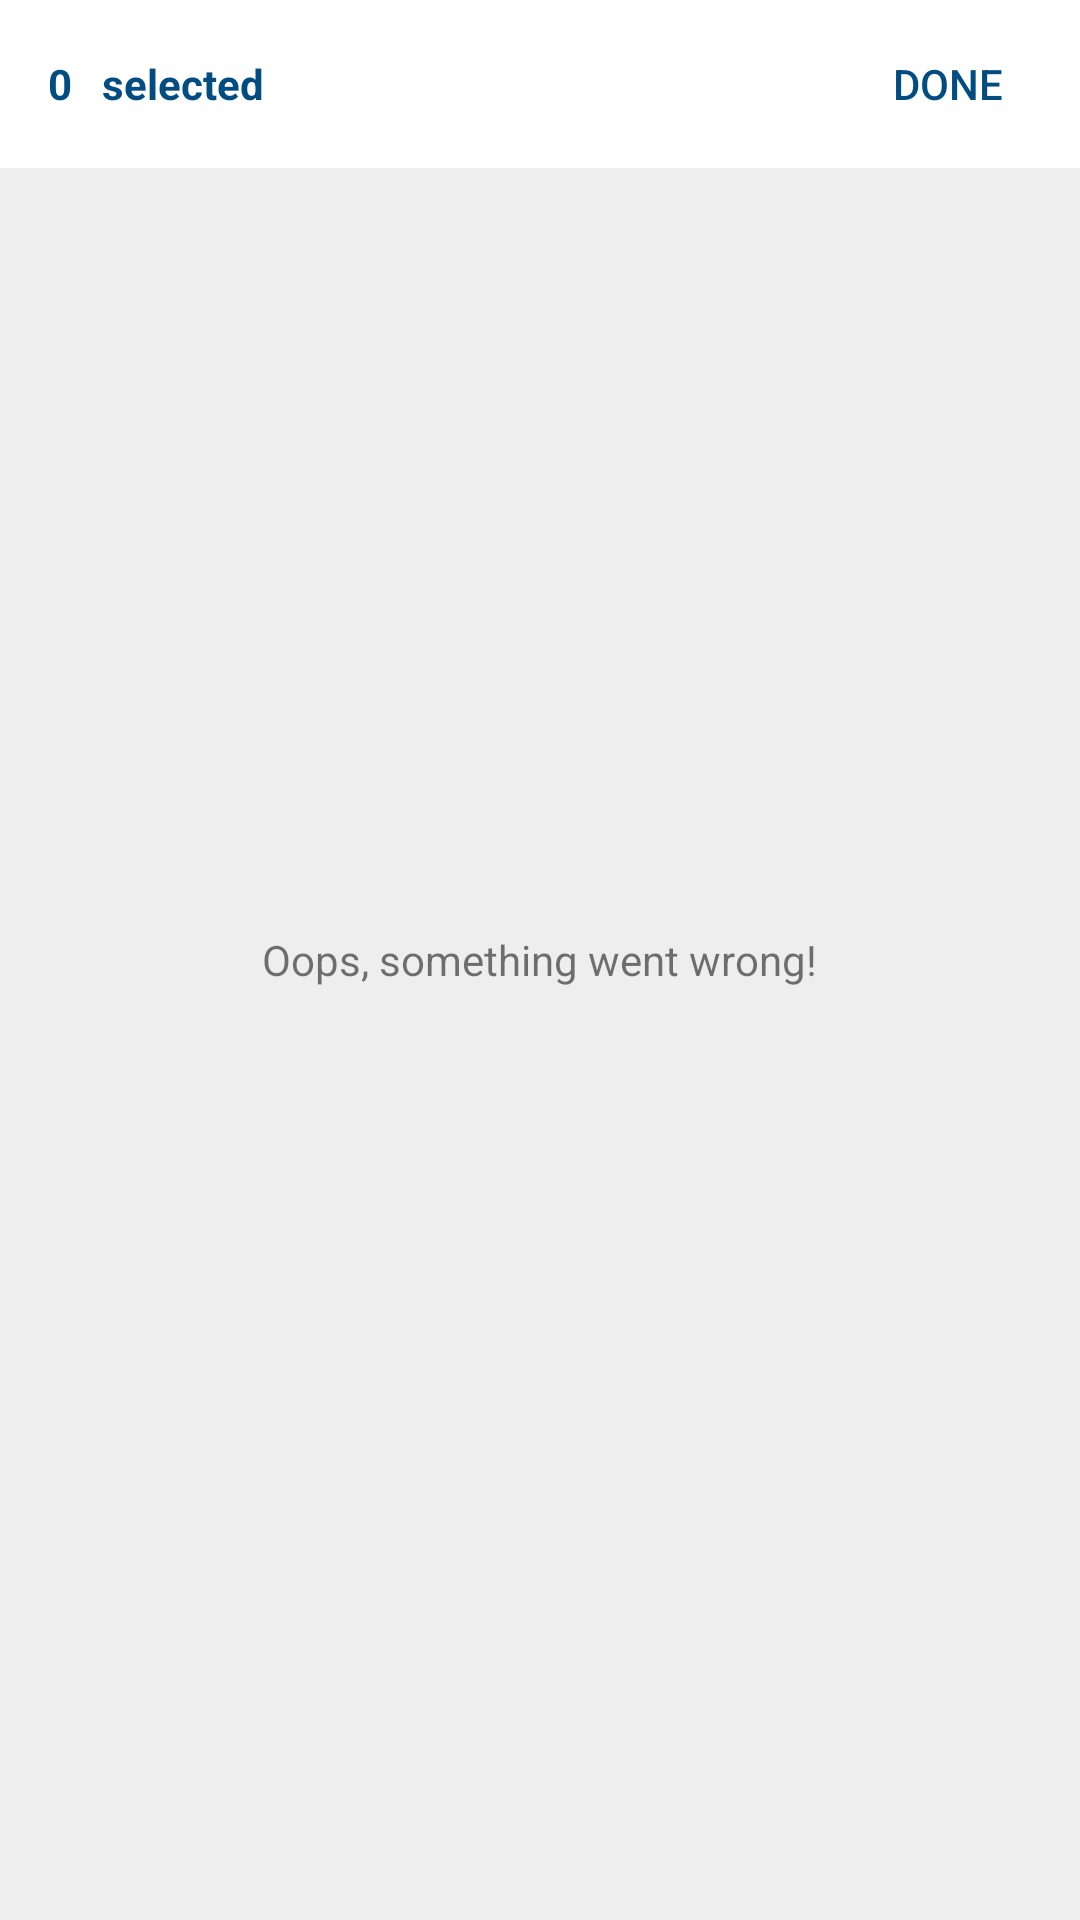

Reconstruct the res/layout file that produces this screen, plus the resources it refers to.
<!-- AndroidManifest.xml: activity theme MultipleImageSelectTheme -->
<!-- res/layout/activity_image_select.xml -->
<?xml version="1.0" encoding="utf-8"?>
<RelativeLayout xmlns:android="http://schemas.android.com/apk/res/android"
    android:id="@+id/layout_image_select"
    android:background="@color/grey_200"
    android:layout_width="match_parent"
    android:layout_height="match_parent">

    <include
        android:id="@+id/toolbar"
        android:layout_width="match_parent"
        android:layout_height="wrap_content"
        layout="@layout/toolbar"/>

    <ProgressBar
        android:id="@+id/progress_bar_image_select"
        android:layout_width="wrap_content"
        android:layout_height="wrap_content"
        android:layout_centerInParent="true"/>

    <TextView
        android:id="@+id/text_view_error"
        android:layout_width="wrap_content"
        android:layout_height="wrap_content"
        android:layout_centerInParent="true"
        android:text="@string/error_null_cursor"/>

    <GridView
        android:id="@+id/grid_view_image_select"
        android:layout_width="match_parent"
        android:layout_height="match_parent"
        android:layout_below="@id/toolbar"
        android:paddingTop="1dp"
        android:paddingBottom="1dp"
        android:paddingLeft="1dp"
        android:paddingRight="1dp"
        android:stretchMode="columnWidth"/>
</RelativeLayout>
<!-- res/layout/toolbar.xml (included above) -->
<?xml version="1.0" encoding="utf-8"?>
<android.support.v7.widget.Toolbar xmlns:android="http://schemas.android.com/apk/res/android"
    xmlns:app="http://schemas.android.com/apk/res-auto"
    android:layout_width="match_parent"
    android:layout_height="?attr/actionBarSize"
    android:background="@color/grey_1000w">

    <RelativeLayout
        android:layout_width="match_parent"
        android:layout_height="match_parent">
        <TextView
            android:id="@+id/txt_count"
            android:textColor="@color/colorPrimaryDark"
            android:layout_width="wrap_content"
            android:layout_height="wrap_content"
            android:layout_alignParentLeft="true"
            android:layout_centerVertical="true"
            android:textStyle="bold"
            android:text="0"/>

        <TextView
            android:textColor="@color/colorPrimaryDark"
            android:layout_toRightOf="@id/txt_count"
            android:layout_width="wrap_content"
            android:layout_height="wrap_content"
            android:layout_centerVertical="true"
            android:textStyle="bold"
            android:layout_marginLeft="10dp"
            android:text="@string/selected"/>

        <Button
            android:id="@+id/btn_add"
            android:background="@android:color/transparent"
            android:layout_alignParentRight="true"
            android:textColor="@color/colorPrimaryDark"
            android:text="done"
            android:layout_width="wrap_content"
            android:layout_height="?attr/actionBarSize" />
    </RelativeLayout>
</android.support.v7.widget.Toolbar>
<!-- resources referenced by this layout -->
<resources>
  <color name="colorPrimaryDark">#014c80</color>
  <color name="grey_1000w">#ffffff</color>
  <color name="grey_200">#eeeeee</color>
  <string name="error_null_cursor">Oops, something went wrong!</string>
  <string name="selected">selected</string>
  <style name="MultipleImageSelectTheme" parent="Theme.AppCompat.Light.NoActionBar">
          <item name="colorPrimary">@color/multiple_image_select_primary</item>
          <item name="colorPrimaryDark">@color/multiple_image_select_primaryDark</item>
          <item name="colorAccent">@color/multiple_image_select_accent</item>
  
          <item name="actionModeStyle">@style/OverrideCustomActionModeStyle</item>
          <item name="windowActionModeOverlay">true</item>
      </style>
  <color name="multiple_image_select_primary">@color/colorPrimary</color>
  <color name="multiple_image_select_primaryDark">@color/colorPrimaryDark</color>
  <color name="multiple_image_select_accent">#536DFE</color>
  <style name="OverrideCustomActionModeStyle" parent="Base.Widget.AppCompat.ActionMode">
          <item name="background">@color/multiple_image_select_primary</item>
      </style>
  <color name="colorPrimary">#0066AB</color>
</resources>
